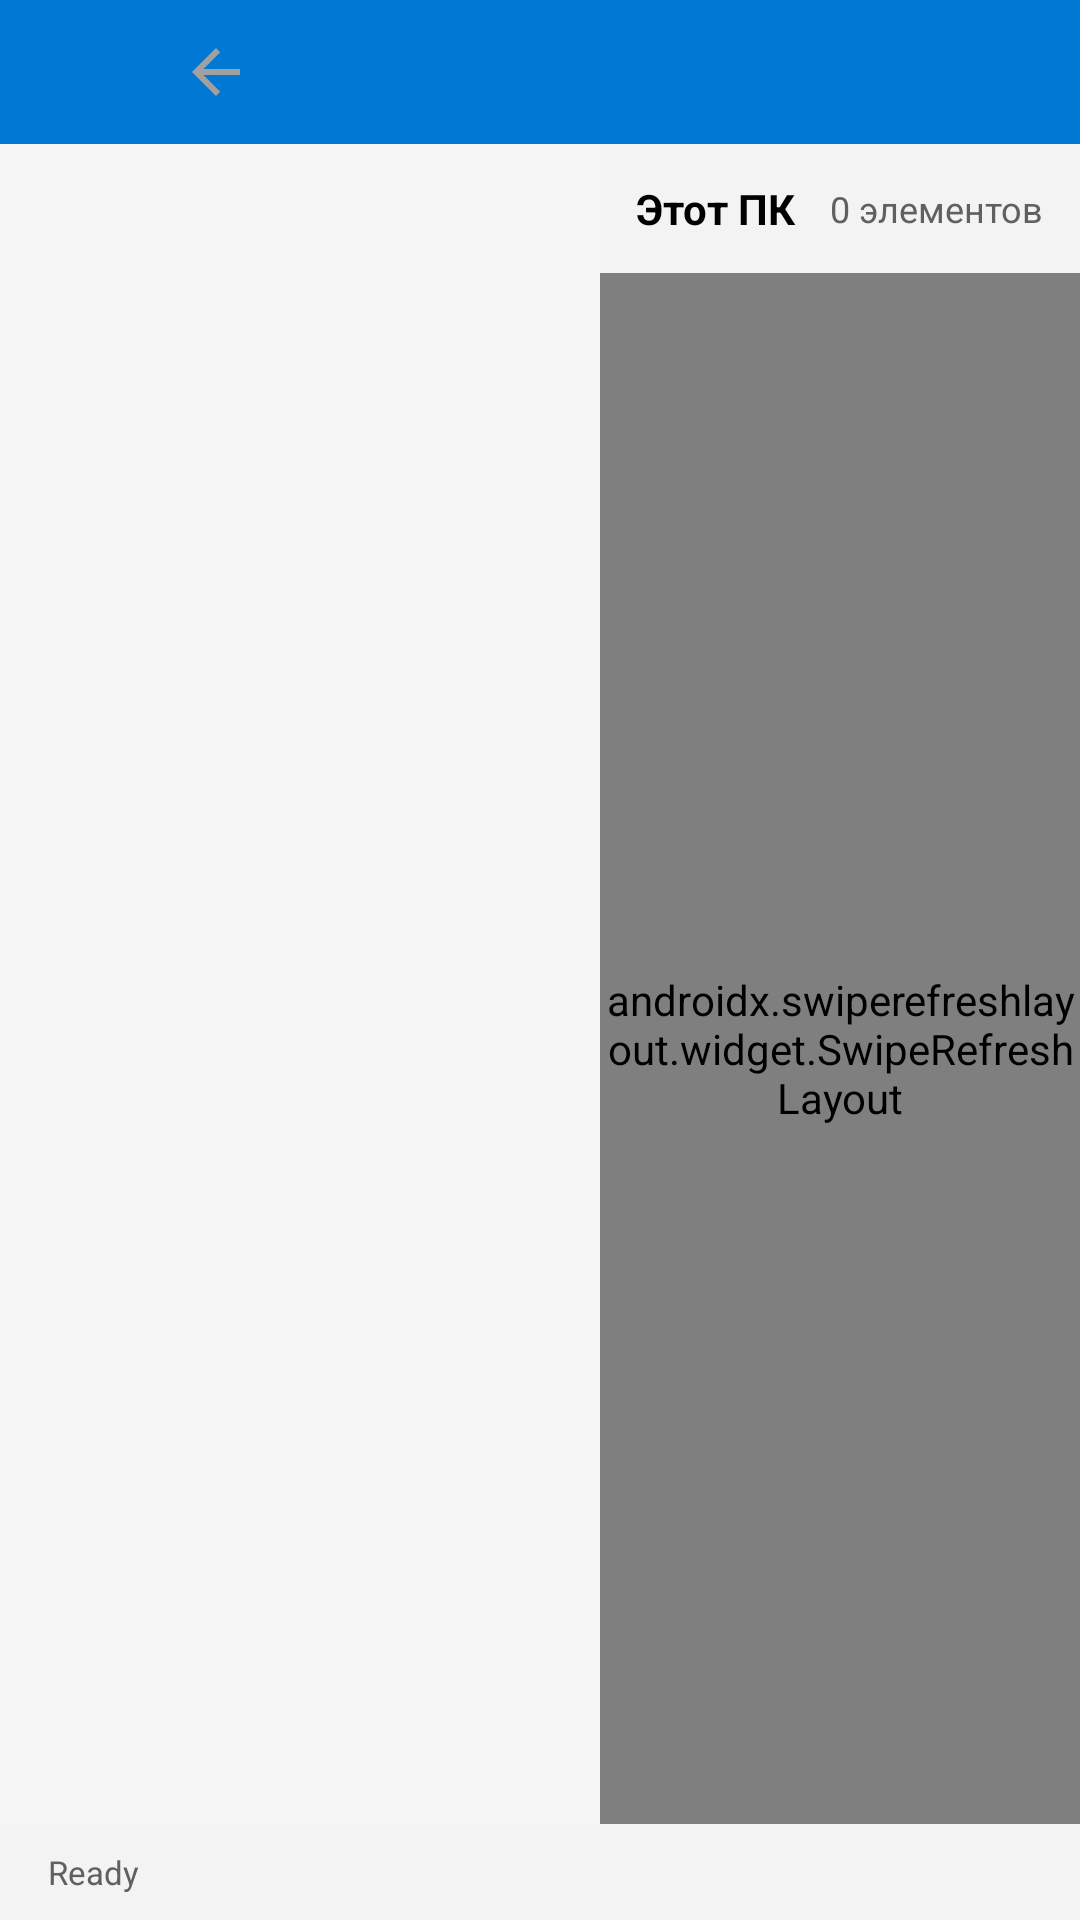

Here is an Android app screen rendered from its layout file. Give the layout XML and the strings, colors and styles it references.
<!-- AndroidManifest.xml: activity theme Theme.Windows11Files -->
<!-- res/layout/activity_main.xml -->
<?xml version="1.0" encoding="utf-8"?>
<LinearLayout xmlns:android="http://schemas.android.com/apk/res/android"
    xmlns:app="http://schemas.android.com/apk/res-auto"
    android:layout_width="match_parent"
    android:layout_height="match_parent"
    android:background="?android:attr/windowBackground"
    android:orientation="vertical">

    
    <LinearLayout
        android:id="@+id/topToolbar"
        android:layout_width="match_parent"
        android:layout_height="48dp"
        android:background="?android:attr/colorPrimary"
        android:gravity="center_vertical"
        android:orientation="horizontal"
        android:paddingStart="8dp"
        android:paddingEnd="8dp">

        
        <ImageButton
            android:id="@+id/backButton"
            android:layout_width="40dp"
            android:layout_height="40dp"
            android:background="?attr/selectableItemBackgroundBorderless"
            android:contentDescription="@string/cancel"
            android:scaleType="centerInside"
            android:src="@drawable/ic_back"
            android:tint="#0078D4" />

        <ImageButton
            android:id="@+id/forwardButton"
            android:layout_width="40dp"
            android:layout_height="40dp"
            android:layout_marginStart="4dp"
            android:background="?attr/selectableItemBackgroundBorderless"
            android:contentDescription="Вперёд"
            android:scaleType="centerInside"
            android:src="@drawable/ic_back"
            android:tint="#A0A0A0" />

        
        <HorizontalScrollView
            android:layout_width="0dp"
            android:layout_height="wrap_content"
            android:layout_marginStart="8dp"
            android:layout_marginEnd="8dp"
            android:layout_weight="1"
            android:scrollbars="none">

            <LinearLayout
                android:id="@+id/breadcrumbContainer"
                android:layout_width="wrap_content"
                android:layout_height="40dp"
                android:gravity="center_vertical"
                android:orientation="horizontal" />
        </HorizontalScrollView>

        
        <ImageButton
            android:id="@+id/searchButton"
            android:layout_width="40dp"
            android:layout_height="40dp"
            android:background="?attr/selectableItemBackgroundBorderless"
            android:contentDescription="@string/search"
            android:scaleType="centerInside"
            android:src="@drawable/ic_search"
            android:tint="#0078D4" />

        
        <ImageButton
            android:id="@+id/menuButton"
            android:layout_width="40dp"
            android:layout_height="40dp"
            android:layout_marginStart="4dp"
            android:background="?attr/selectableItemBackgroundBorderless"
            android:contentDescription="Меню"
            android:scaleType="centerInside"
            android:src="@drawable/ic_menu"
            android:tint="#0078D4" />
    </LinearLayout>

    
    <LinearLayout
        android:layout_width="match_parent"
        android:layout_height="0dp"
        android:layout_weight="1"
        android:orientation="horizontal">

        
        <androidx.recyclerview.widget.RecyclerView
            android:id="@+id/quickAccessRecyclerView"
            android:layout_width="200dp"
            android:layout_height="match_parent"
            android:background="#F6F6F6"
            android:clipToPadding="false"
            android:orientation="vertical"
            android:padding="8dp" />

        
        <LinearLayout
            android:layout_width="0dp"
            android:layout_height="match_parent"
            android:layout_weight="1"
            android:orientation="vertical">

            
            <LinearLayout
                android:id="@+id/infoPanel"
                android:layout_width="match_parent"
                android:layout_height="wrap_content"
                android:background="#F3F3F3"
                android:gravity="center_vertical"
                android:orientation="horizontal"
                android:padding="12dp">

                <TextView
                    android:id="@+id/currentPathText"
                    android:layout_width="0dp"
                    android:layout_height="wrap_content"
                    android:layout_weight="1"
                    android:text="@string/this_pc"
                    android:textColor="#000000"
                    android:textSize="14sp"
                    android:textStyle="bold" />

                <TextView
                    android:id="@+id/itemCountText"
                    android:layout_width="wrap_content"
                    android:layout_height="wrap_content"
                    android:text="0 элементов"
                    android:textColor="#606060"
                    android:textSize="12sp" />
            </LinearLayout>

            
            <androidx.swiperefreshlayout.widget.SwipeRefreshLayout
                android:id="@+id/swipeRefreshLayout"
                android:layout_width="match_parent"
                android:layout_height="match_parent">

                <androidx.recyclerview.widget.RecyclerView
                    android:id="@+id/fileRecyclerView"
                    android:layout_width="match_parent"
                    android:layout_height="match_parent"
                    android:background="#FFFFFF"
                    android:clipToPadding="false"
                    android:nestedScrollingEnabled="true"
                    android:paddingBottom="4dp" />
            </androidx.swiperefreshlayout.widget.SwipeRefreshLayout>
        </LinearLayout>
    </LinearLayout>

    
    <LinearLayout
        android:layout_width="match_parent"
        android:layout_height="32dp"
        android:background="#F3F3F3"
        android:gravity="center_vertical"
        android:orientation="horizontal"
        android:paddingStart="16dp"
        android:paddingEnd="16dp">

        <TextView
            android:id="@+id/statusText"
            android:layout_width="0dp"
            android:layout_height="wrap_content"
            android:layout_weight="1"
            android:text="Ready"
            android:textColor="#606060"
            android:textSize="11sp" />

        <ProgressBar
            android:id="@+id/statusProgressBar"
            android:layout_width="16dp"
            android:layout_height="16dp"
            android:layout_marginStart="8dp"
            android:visibility="gone" />
    </LinearLayout>
</LinearLayout>
<!-- resources referenced by this layout -->
<resources>
  <!-- drawable ic_back (drawable) -->
  <vector xmlns:android="http://schemas.android.com/apk/res/android"
      android:width="24dp"
      android:height="24dp"
      android:viewportWidth="24"
      android:viewportHeight="24"
      android:tint="#0078D4">
    <path
        android:fillColor="#FF000000"
        android:pathData="M20,11H7.83l5.59,-5.59L12,4l-8,8 8,8 1.41,-1.41L7.83,13H20v-2z"/>
  </vector>
  <!-- drawable ic_menu (drawable) -->
  <vector xmlns:android="http://schemas.android.com/apk/res/android"
      android:width="24dp"
      android:height="24dp"
      android:viewportWidth="24"
      android:viewportHeight="24"
      android:tint="#0078D4">
    <path
        android:fillColor="#FF000000"
        android:pathData="M3,18h18v-2H3v2zM3,6v2h18V6H3zM3,13h18v-2H3v2z"/>
  </vector>
  <!-- drawable ic_search (drawable) -->
  <vector xmlns:android="http://schemas.android.com/apk/res/android"
      android:width="24dp"
      android:height="24dp"
      android:viewportWidth="24"
      android:viewportHeight="24"
      android:tint="#0078D4">
    <path
        android:fillColor="#FF000000"
        android:pathData="M15.5,14h-0.79l-0.28,-0.27C15.41,12.59 16,11.11 16,9.5 16,5.91 13.09,3 9.5,3S3,5.91 3,9.5 5.91,16 9.5,16c1.61,0 3.09,-0.59 4.23,-1.57l0.27,0.28v0.79l5,4.99L20.49,19l-4.99,-5zM9.5,14C7.01,14 5,11.99 5,9.5S7.01,5 9.5,5 14,7.01 14,9.5 11.99,14 9.5,14z"/>
  </vector>
  <string name="cancel">Отмена</string>
  <string name="search">Поиск</string>
  <string name="this_pc">Этот ПК</string>
  <style name="Theme.Windows11Files" parent="Theme.MaterialComponents.DayNight.NoActionBar">
          
          <item name="colorPrimary">#0078D4</item>
          <item name="colorPrimaryVariant">#106EBE</item>
          <item name="colorOnPrimary">#FFFFFF</item>
          
          <item name="colorSecondary">#0078D4</item>
          <item name="colorSecondaryVariant">#106EBE</item>
          <item name="colorOnSecondary">#FFFFFF</item>
          
          <item name="colorTertiary">#0078D4</item>
          <item name="colorTertiaryContainer">#DCE2FF</item>
          <item name="colorOnTertiaryContainer">#001947</item>
          
          <item name="android:colorBackground">#FFFFFF</item>
          <item name="colorSurface">#FFFFFF</item>
          <item name="colorOnSurface">#1F1F1F</item>
          <item name="colorOnSurfaceVariant">#49454E</item>
          
          <item name="android:statusBarColor" tools:targetApi="l">#106EBE</item>
          <item name="android:navigationBarColor">#F3F3F3</item>
          <item name="android:windowLightStatusBar">true</item>
          <item name="android:windowLightNavigationBar">true</item>
          
          <item name="colorError">#B3261E</item>
          <item name="colorOnError">#FFFFFF</item>
      </style>
</resources>
